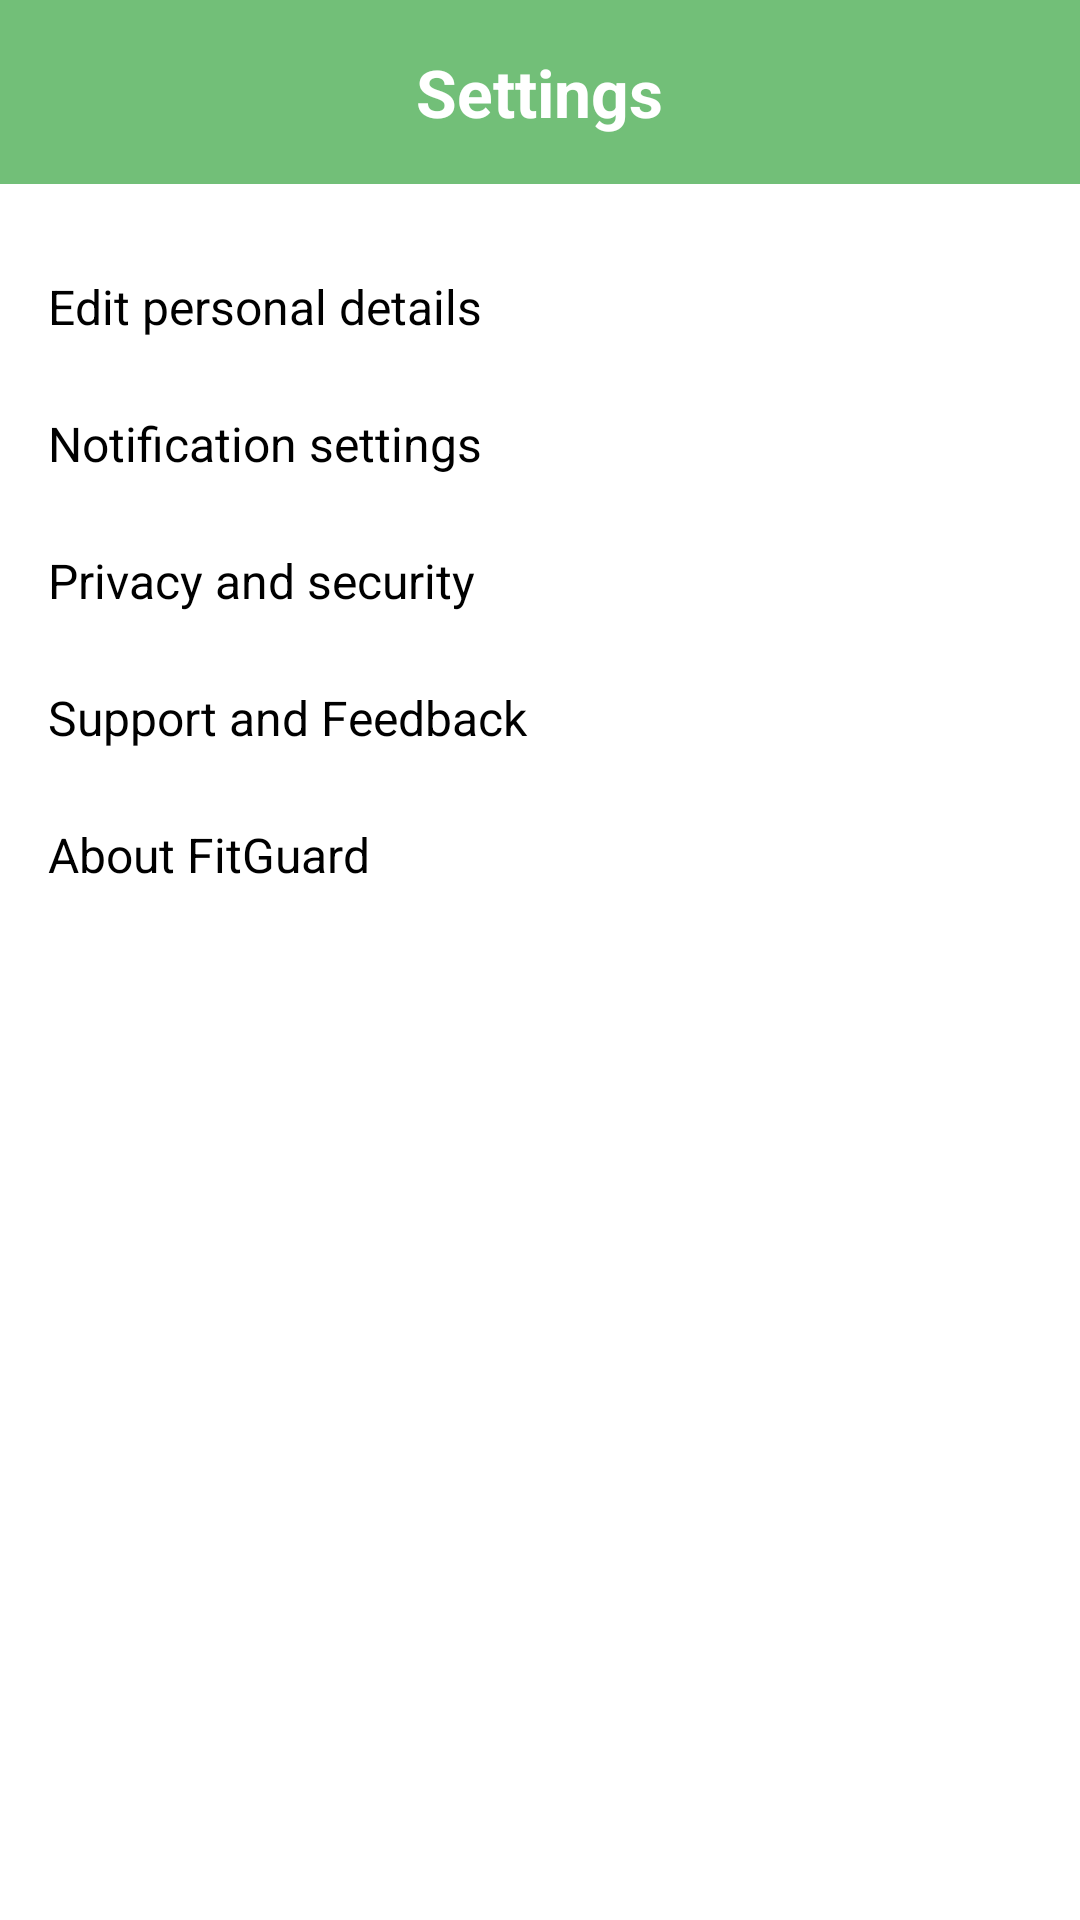

This screen was rendered from an Android layout file. Write that file and the resources it references.
<!-- AndroidManifest.xml: application theme Theme.FitGuard -->
<!-- res/layout/fragment_settings.xml -->
<RelativeLayout
    xmlns:android="http://schemas.android.com/apk/res/android"
    android:layout_width="match_parent"
    android:layout_height="match_parent"
    android:background="#FFFFFF">

    
    <RelativeLayout
        android:id="@+id/header"
        android:layout_width="match_parent"
        android:layout_height="wrap_content"
        android:background="#72BF78"
        android:padding="16dp">

        <ImageView
            android:id="@+id/back_button"
            android:layout_width="24dp"
            android:layout_height="24dp"
            android:src="@drawable/ic_back"
            android:layout_alignParentStart="true"
            android:contentDescription="Back" />

        <TextView
            android:layout_width="wrap_content"
            android:layout_height="wrap_content"
            android:layout_centerHorizontal="true"
            android:text="Settings"
            android:textColor="@android:color/white"
            android:textSize="22sp"
            android:textStyle="bold" />
    </RelativeLayout>

    
    <ScrollView
        android:layout_width="match_parent"
        android:layout_height="match_parent"
        android:layout_below="@id/header"
        android:layout_marginTop="2dp">

        <LinearLayout
            android:layout_width="match_parent"
            android:layout_height="wrap_content"
            android:orientation="vertical"
            android:padding="16dp">

            
            <LinearLayout
                android:layout_width="match_parent"
                android:layout_height="wrap_content"
                android:background="?attr/selectableItemBackground"
                android:clickable="true"
                android:gravity="center_vertical"
                android:orientation="horizontal"
                android:paddingVertical="12dp">

                <TextView
                    android:layout_width="0dp"
                    android:layout_height="wrap_content"
                    android:layout_weight="1"
                    android:text="Edit personal details"
                    android:textColor="#000000"
                    android:textSize="16sp" />

                <ImageView
                    android:layout_width="wrap_content"
                    android:layout_height="wrap_content"
                    android:contentDescription="Go to edit personal details"
                    android:src="@drawable/ic_arrow_right" />
            </LinearLayout>

            
            <LinearLayout
                android:layout_width="match_parent"
                android:layout_height="wrap_content"
                android:background="?attr/selectableItemBackground"
                android:clickable="true"
                android:gravity="center_vertical"
                android:orientation="horizontal"
                android:paddingVertical="12dp">

                <TextView
                    android:layout_width="0dp"
                    android:layout_height="wrap_content"
                    android:layout_weight="1"
                    android:text="Notification settings"
                    android:textColor="#000000"
                    android:textSize="16sp" />

                <ImageView
                    android:layout_width="wrap_content"
                    android:layout_height="wrap_content"
                    android:contentDescription="Go to notification settings"
                    android:src="@drawable/ic_arrow_right" />
            </LinearLayout>

            
            <LinearLayout
                android:layout_width="match_parent"
                android:layout_height="wrap_content"
                android:background="?attr/selectableItemBackground"
                android:clickable="true"
                android:gravity="center_vertical"
                android:orientation="horizontal"
                android:paddingVertical="12dp">

                <TextView
                    android:layout_width="0dp"
                    android:layout_height="wrap_content"
                    android:layout_weight="1"
                    android:text="Privacy and security"
                    android:textColor="#000000"
                    android:textSize="16sp" />

                <ImageView
                    android:layout_width="wrap_content"
                    android:layout_height="wrap_content"
                    android:contentDescription="Go to privacy and security"
                    android:src="@drawable/ic_arrow_right" />
            </LinearLayout>

            
            <LinearLayout
                android:layout_width="match_parent"
                android:layout_height="wrap_content"
                android:background="?attr/selectableItemBackground"
                android:clickable="true"
                android:gravity="center_vertical"
                android:orientation="horizontal"
                android:paddingVertical="12dp">

                <TextView
                    android:layout_width="0dp"
                    android:layout_height="wrap_content"
                    android:layout_weight="1"
                    android:text="Support and Feedback"
                    android:textColor="#000000"
                    android:textSize="16sp" />

                <ImageView
                    android:layout_width="wrap_content"
                    android:layout_height="wrap_content"
                    android:contentDescription="Go to support and feedback"
                    android:src="@drawable/ic_arrow_right" />
            </LinearLayout>

            
            <LinearLayout
                android:layout_width="match_parent"
                android:layout_height="wrap_content"
                android:background="?attr/selectableItemBackground"
                android:clickable="true"
                android:gravity="center_vertical"
                android:orientation="horizontal"
                android:paddingVertical="12dp">

                <TextView
                    android:layout_width="0dp"
                    android:layout_height="wrap_content"
                    android:layout_weight="1"
                    android:text="About FitGuard"
                    android:textColor="#000000"
                    android:textSize="16sp" />

                <ImageView
                    android:layout_width="wrap_content"
                    android:layout_height="wrap_content"
                    android:contentDescription="Go to about FitGuard"
                    android:src="@drawable/ic_arrow_right" />
            </LinearLayout>

        </LinearLayout>
    </ScrollView>

</RelativeLayout>
<!-- resources referenced by this layout -->
<resources>

</resources>
